Run: headless pygame with SDL's dummy video driver; simulated clock (each Clock.tick advances the game by its frame time, no real sleeping); random seed 0; keys injected as events and as key.get_pressed() state; mouse plan: one left click at the window centre at the start of phase 2, then a move to the lower-right quarter at the start of phase 3; restart key C tapped at the start of phases 3 and 4.
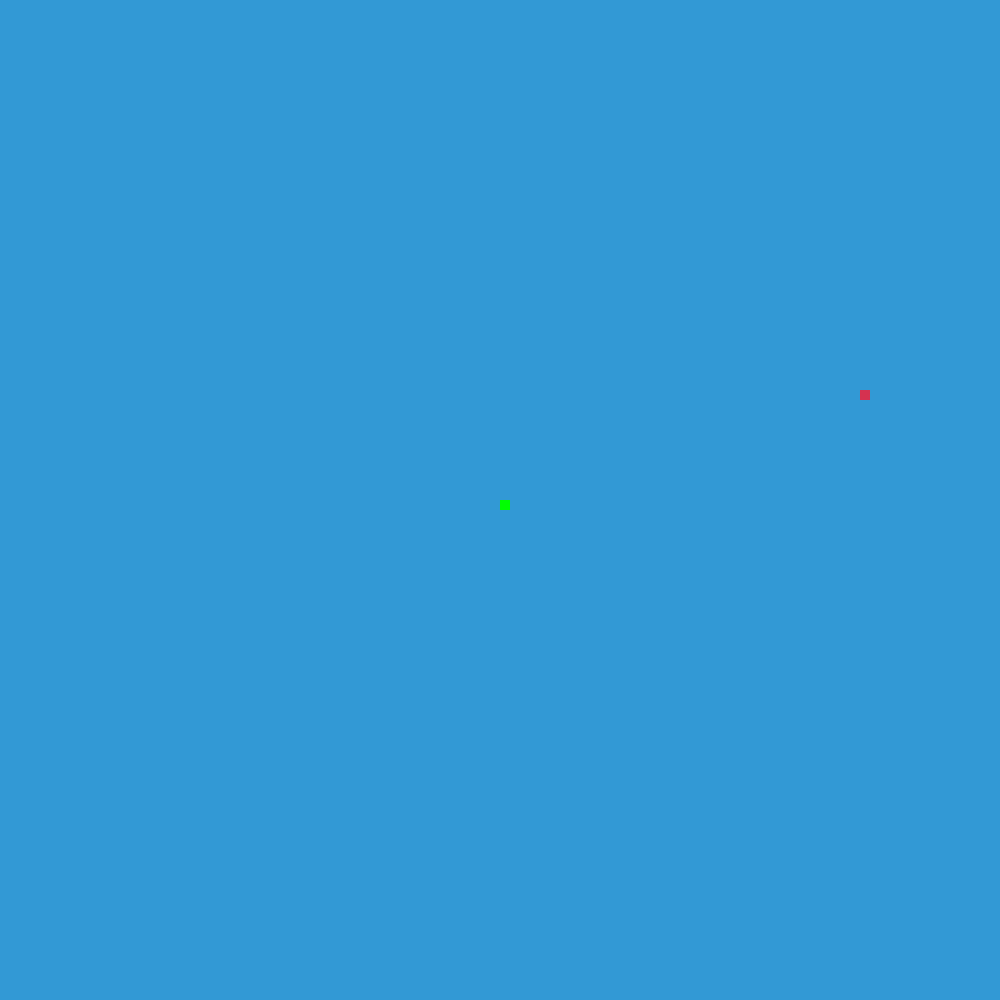
Frame 1 of 4 · flips 1–60 · no input
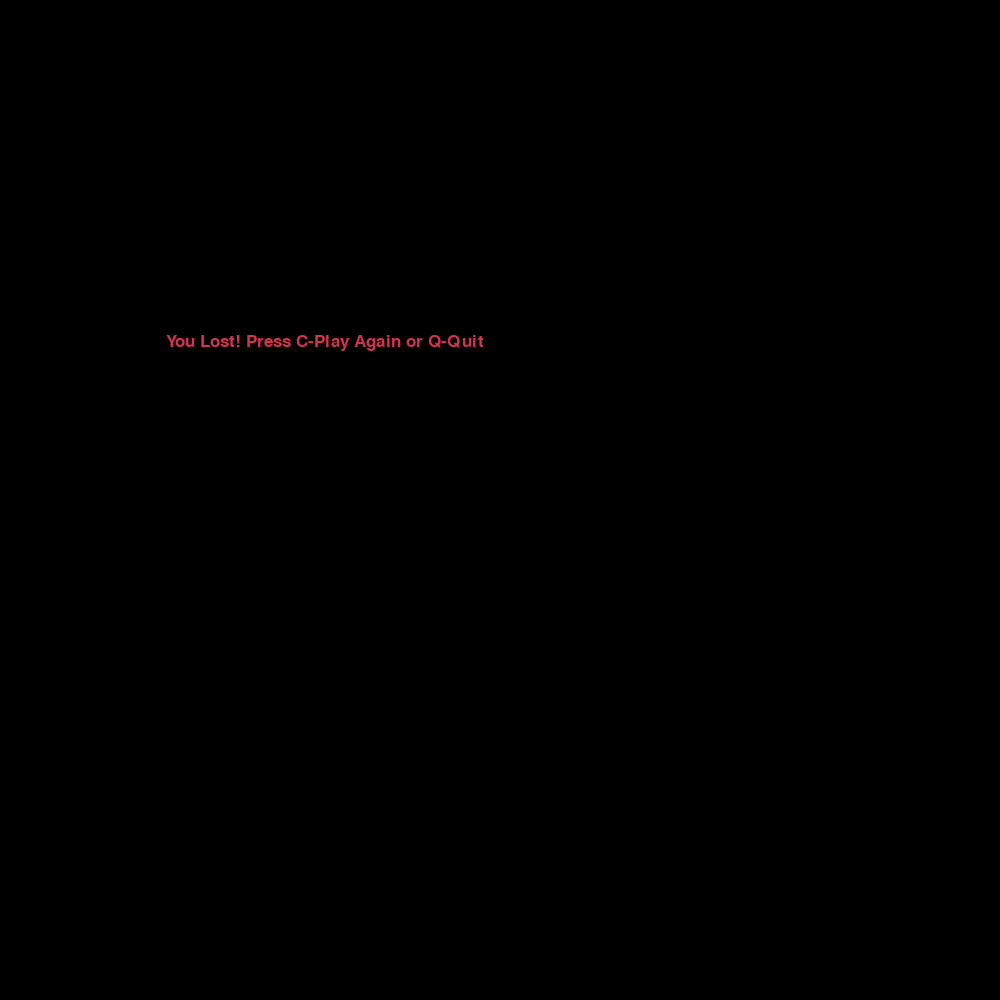
Frame 2 of 4 · flips 61–180 · clicked the window centre · tapped SPACE, RETURN · held RIGHT (→), D
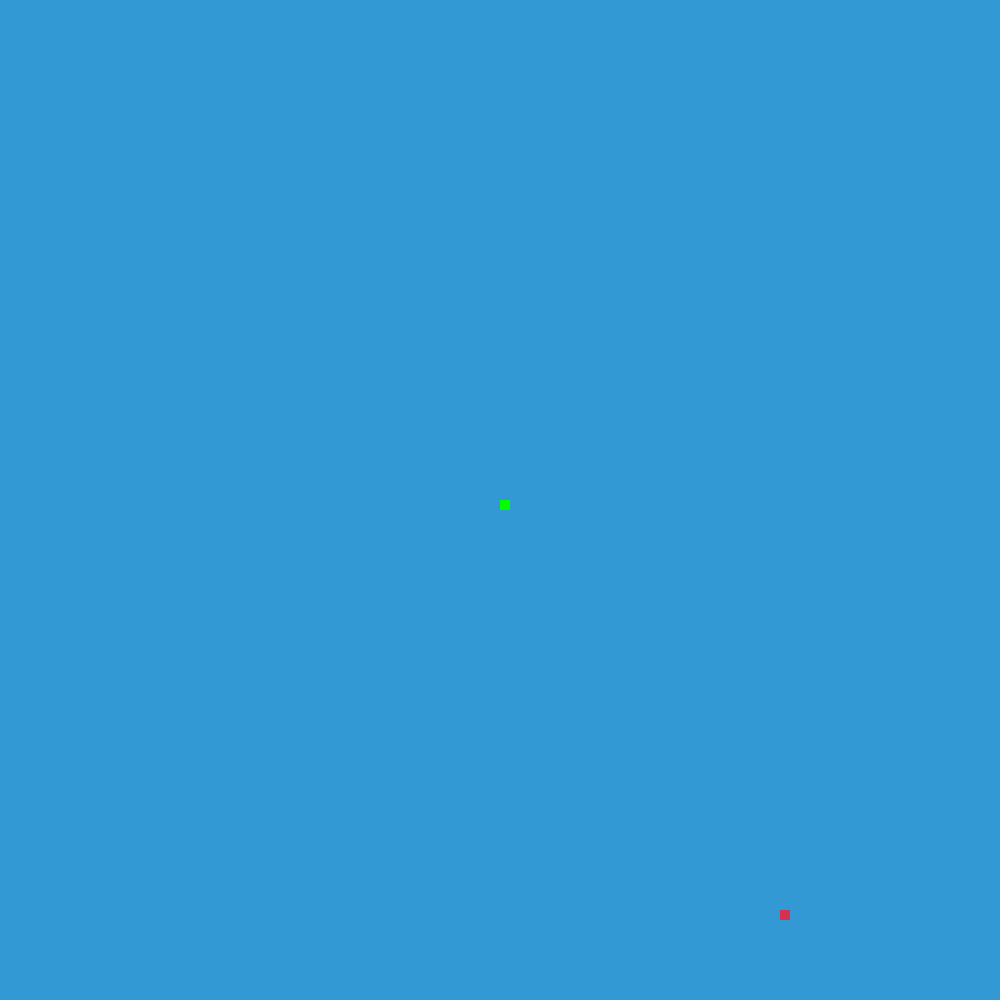
Frame 3 of 4 · flips 181–300 · moved the mouse to the lower-right quarter · tapped C · held DOWN (↓), S
Frame 4 of 4 · flips 301–420 · tapped C · held LEFT (←), A, UP (↑), W · screen same as frame 2, image omitted

The pygame program that drew these frames:

import pygame
import time
import random

# 초기화
pygame.init()

# 색상 설정
white = (255, 255, 255)
yellow = (255, 255, 102)
black = (0, 0, 0)
red = (213, 50, 80)
green = (0, 255, 0)
blue = (50, 153, 213)
gray = (169, 169, 169)

# 디스플레이 크기 설정
dis_width = 1000
dis_height = 1000

dis = pygame.display.set_mode((dis_width, dis_height))
pygame.display.set_caption('Snake Game')

clock = pygame.time.Clock()

snake_block = 10
snake_speed = 15

font_style = pygame.font.SysFont("bahnschrift", 25)
button_font = pygame.font.SysFont("comicsansms", 35)


def our_snake(snake_block, snake_list):
    for x in snake_list:
        pygame.draw.rect(dis, green, [x[0], x[1], snake_block, snake_block])


def message(msg, color, pos):
    mesg = font_style.render(msg, True, color)
    dis.blit(mesg, pos)


def draw_button(text, color, x, y, width, height, action=None):
    mouse = pygame.mouse.get_pos()
    click = pygame.mouse.get_pressed()

    if x + width > mouse[0] > x and y + height > mouse[1] > y:
        pygame.draw.rect(dis, gray, [x, y, width, height])
        if click[0] == 1 and action is not None:
            action()
    else:
        pygame.draw.rect(dis, color, [x, y, width, height])

    button_text = button_font.render(text, True, black)
    dis.blit(button_text, [x + (width / 4), y + (height / 4)])


def unpause_game():
    global paused
    paused = False


def quit_game():
    pygame.quit()
    quit()


def pause_game():
    global paused
    paused = True
    while paused:
        dis.fill(black)
        message("Paused", white, [dis_width / 2.5, dis_height / 4])

        draw_button("Continue", green, dis_width / 4, dis_height / 2, 150, 50, unpause_game)
        draw_button("Quit", red, dis_width / 2, dis_height / 2, 150, 50, quit_game)

        pygame.display.update()

        for event in pygame.event.get():
            if event.type == pygame.QUIT:
                pygame.quit()
                quit()


def gameLoop():
    global paused
    game_over = False
    game_close = False

    x1 = dis_width / 2
    y1 = dis_height / 2

    x1_change = 0
    y1_change = 0

    snake_List = []
    Length_of_snake = 1

    foodx = round(random.randrange(0, dis_width - snake_block) / 10.0) * 10.0
    foody = round(random.randrange(0, dis_height - snake_block) / 10.0) * 10.0

    while not game_over:

        while game_close:
            dis.fill(black)
            message("You Lost! Press C-Play Again or Q-Quit", red, [dis_width / 6, dis_height / 3])
            pygame.display.update()

            for event in pygame.event.get():
                if event.type == pygame.KEYDOWN:
                    if event.key == pygame.K_q:
                        game_over = True
                        game_close = False
                    if event.key == pygame.K_c:
                        gameLoop()

        for event in pygame.event.get():
            if event.type == pygame.QUIT:
                game_over = True
            if event.type == pygame.KEYDOWN:
                if event.key == pygame.K_LEFT:
                    x1_change = -snake_block
                    y1_change = 0
                elif event.key == pygame.K_RIGHT:
                    x1_change = snake_block
                    y1_change = 0
                elif event.key == pygame.K_UP:
                    y1_change = -snake_block
                    x1_change = 0
                elif event.key == pygame.K_DOWN:
                    y1_change = snake_block
                    x1_change = 0
                elif event.key == pygame.K_ESCAPE:
                    pause_game()

        if x1 >= dis_width or x1 < 0 or y1 >= dis_height or y1 < 0:
            game_close = True
        x1 += x1_change
        y1 += y1_change
        dis.fill(blue)
        pygame.draw.rect(dis, red, [foodx, foody, snake_block, snake_block])
        snake_Head = []
        snake_Head.append(x1)
        snake_Head.append(y1)
        snake_List.append(snake_Head)
        if len(snake_List) > Length_of_snake:
            del snake_List[0]

        for x in snake_List[:-1]:
            if x == snake_Head:
                game_close = True

        our_snake(snake_block, snake_List)

        pygame.display.update()

        if x1 == foodx and y1 == foody:
            foodx = round(random.randrange(0, dis_width - snake_block) / 10.0) * 10.0
            foody = round(random.randrange(0, dis_height - snake_block) / 10.0) * 10.0
            Length_of_snake += 1

        clock.tick(snake_speed)

    pygame.quit()
    quit()


gameLoop()
